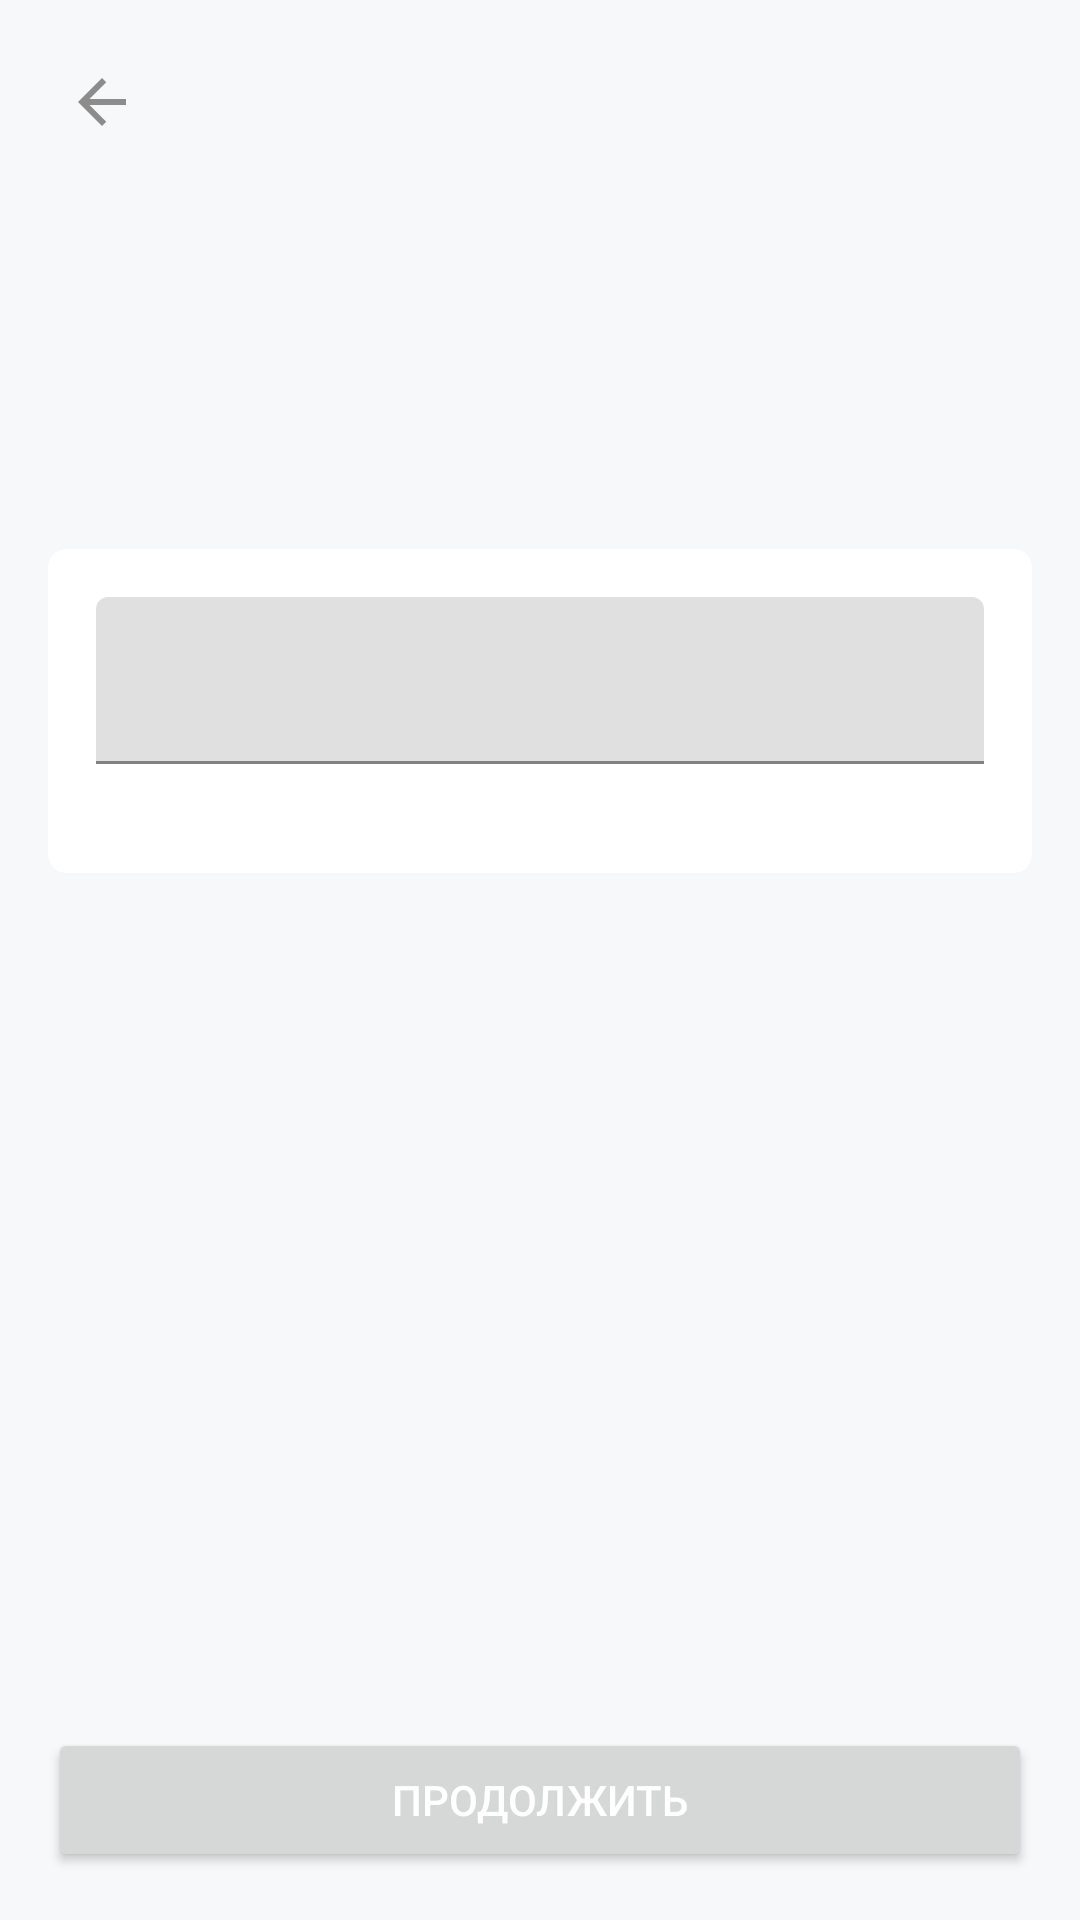

Android layout source for this screen:
<!-- AndroidManifest.xml: application theme Theme.MaterialComponents.DayNight.NoActionBar -->
<!-- res/layout/window_reset_user.xml -->
<?xml version="1.0" encoding="utf-8"?>
<LinearLayout xmlns:android="http://schemas.android.com/apk/res/android"
    xmlns:app="http://schemas.android.com/apk/res-auto"
    android:layout_width="match_parent"
    android:layout_height="match_parent"
    android:orientation="vertical"
    style="@style/Bisyor.SurfaceStyle">
    <RelativeLayout
        android:layout_width="match_parent"
        android:layout_height="wrap_content"
        android:layout_marginStart="16dp"
        android:layout_marginEnd="16dp"
        android:orientation="vertical">


        <androidx.appcompat.widget.AppCompatImageView
            android:id="@+id/icon_back"
            android:layout_width="36dp"
            android:layout_height="36dp"
            android:layout_marginTop="16dp"
            android:background="@drawable/custom_ripple_borderless"
            android:clickable="true"
            android:focusable="true"
            android:padding="6dp"
            android:src="@drawable/vicon_arrow_back" />

        <TextView
            android:id="@+id/logo"
            style="@style/Bisyor.TitleText"
            android:layout_width="wrap_content"
            android:layout_height="wrap_content"
            android:layout_below="@id/icon_back"
            android:layout_marginTop="16dp"
            android:fontFamily="sans-serif-medium"
            android:src="@drawable/logo"
            android:textAppearance="@style/TextAppearance.AppCompat.Display1" />


        <TextView
            android:layout_width="wrap_content"
            android:layout_height="wrap_content"
            android:id="@+id/reminderText"
            android:layout_below="@id/logo"
            android:layout_marginTop="24dp"
            android:layout_marginEnd="8dp"
            android:fontFamily="sans-serif"
            android:lineSpacingMultiplier="1.2"
            android:textSize="16sp" />
    </RelativeLayout>


    <androidx.cardview.widget.CardView
        android:layout_width="match_parent"
        android:layout_height="wrap_content"
        android:layout_marginStart="16dp"
        android:layout_marginTop="24dp"
        android:layout_marginEnd="16dp"
        android:elevation="0dp"
        android:translationZ="0dp"
        app:cardCornerRadius="6dp"
        app:cardElevation="0dp">

        <LinearLayout
            android:layout_width="match_parent"
            android:layout_height="match_parent"
            android:orientation="vertical"
            android:paddingStart="16dp"
            android:paddingTop="16dp"
            android:paddingEnd="16dp"
            android:paddingBottom="16dp">

            <LinearLayout
                android:layout_width="match_parent"
                android:layout_height="wrap_content"
                android:orientation="horizontal">

                <com.google.android.material.textfield.TextInputLayout
                    android:layout_width="match_parent"
                    android:layout_height="wrap_content"
                    android:id="@+id/login_TI"
                    android:background="@color/white"
                    android:backgroundTint="@color/white"
                    app:hintTextColor="@color/messageColorBlue"
                    android:orientation="horizontal"
                    app:errorEnabled="true">

                    <com.google.android.material.textfield.TextInputEditText
                        android:id="@+id/login_ed"
                        android:layout_width="match_parent"
                        android:layout_height="wrap_content"
                        android:imeActionLabel="Далее"
                        android:imeOptions="actionDone" />

                </com.google.android.material.textfield.TextInputLayout>


            </LinearLayout>


        </LinearLayout>


    </androidx.cardview.widget.CardView>


    <RelativeLayout
        android:layout_width="match_parent"
        android:layout_height="0dp"
        android:layout_weight="1.2">

        <androidx.appcompat.widget.AppCompatButton
            android:id="@+id/submit_button"
            android:layout_width="match_parent"
            android:layout_height="wrap_content"
            android:textColor="@color/white"
            android:layout_alignParentBottom="true"
            android:backgroundTint="@null"
            android:layout_marginStart="16dp"
            android:layout_marginEnd="16dp"
            android:text="@string/text_continue"
            android:layout_marginBottom="16dp"/>

    </RelativeLayout>

</LinearLayout>
<!-- resources referenced by this layout -->
<resources>
  <color name="messageColorBlue">#007AFF</color>
  <color name="white">#FFFFFFFF</color>
  
      //App color
  <!-- drawable logo: vector/xml drawable (drawable, 4596 chars, omitted) -->
  <!-- drawable vicon_arrow_back (drawable) -->
  <vector xmlns:android="http://schemas.android.com/apk/res/android"
      android:width="24dp"
      android:height="24dp"
      android:viewportWidth="24.0"
      android:viewportHeight="24.0">
      <path
          android:fillColor="#8C8C8C"
          android:pathData="M20,11H7.83l5.59,-5.59L12,4l-8,8 8,8 1.41,-1.41L7.83,13H20v-2z"/>
  </vector>
  <string name="text_continue">Продолжить</string>
  <style name="Bisyor.SurfaceStyle" parent="">
          <item name="android:background">@color/list_bck</item>
          <item name="background">@color/list_bck</item>
      </style>
  <style name="Bisyor.TitleText" parent="Widget.MaterialComponents.TextView">
          <item name="android:textColor">@color/black</item>
      </style>
  <color name="list_bck">#F6F8F9</color>
  <color name="black">#FF000000</color>
</resources>
